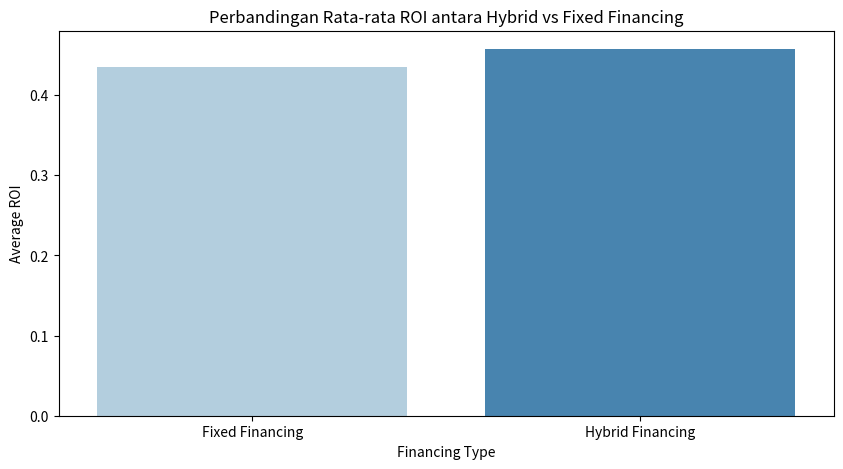
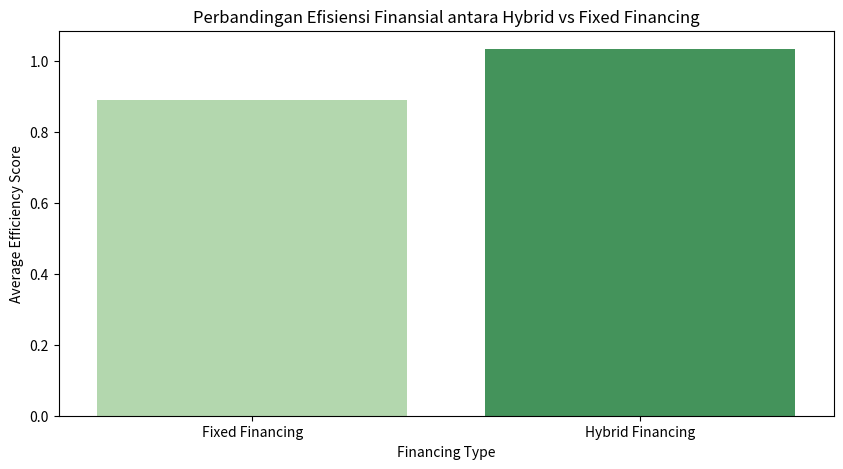

Write the Python code that produced these figures, in order.
import numpy as np
import pandas as pd
import matplotlib.pyplot as plt
import seaborn as sns
from scipy.stats import ttest_ind

# Membuat dataset proyek dengan variabel state dan pendanaan awal
np.random.seed(42)
n_projects = 50

projects_funding = pd.DataFrame({
    'Project_ID': np.arange(1, n_projects + 1),
    'Current_State': np.random.choice(['Initial Planning', 'Execution', 'Scaling Up', 'Restructuring', 'Exit/Maturity'], n_projects),
    'Performance_Score': np.random.uniform(0.5, 1.5, n_projects),  # Indikator keberhasilan proyek
    'Financial_Health': np.random.uniform(0, 1, n_projects),  # Indikator stabilitas keuangan proyek
    'Risk_Level': np.random.uniform(0, 1, n_projects),  # Risiko proyek
    'Funding_Type': np.random.choice(['Venture Capital', 'Debt Financing', 'Revenue-Based Financing', 'Public-Private Partnerships', 'Equity Investment'], n_projects)
})

# Aturan perubahan strategi pendanaan berdasarkan transisi state proyek
def determine_funding_strategy(row):
    if row['Current_State'] == 'Initial Planning':
        if row['Performance_Score'] > 1.2 and row['Financial_Health'] > 0.6:
            return 'Debt Financing'
        else:
            return 'Venture Capital'
    
    elif row['Current_State'] == 'Execution':
        if row['Performance_Score'] > 1.3 and row['Financial_Health'] > 0.7:
            return 'Revenue-Based Financing'
        elif row['Risk_Level'] > 0.8:
            return 'Public-Private Partnerships'
        else:
            return 'Debt Financing'
    
    elif row['Current_State'] == 'Scaling Up':
        if row['Performance_Score'] > 1.4 and row['Financial_Health'] > 0.8:
            return 'Equity Investment'
        elif row['Risk_Level'] > 0.7:
            return 'Public-Private Partnerships'
        else:
            return 'Revenue-Based Financing'
    
    elif row['Current_State'] == 'Restructuring':
        if row['Performance_Score'] > 1.1 and row['Financial_Health'] > 0.5:
            return 'Debt Financing'
        else:
            return 'Government Grants'
    
    elif row['Current_State'] == 'Exit/Maturity':
        return 'IPO'
    
    else:
        return 'Unknown'

# Menentukan strategi pendanaan baru untuk setiap proyek
projects_funding['New_Funding_Strategy'] = projects_funding.apply(determine_funding_strategy, axis=1)

# Menentukan tipe pendanaan yang digunakan (Hybrid atau Fixed)
projects_funding['Financing_Type'] = np.where(
    projects_funding['Funding_Type'] == projects_funding['New_Funding_Strategy'], 
    'Fixed Financing', 'Hybrid Financing'
)

# Menghitung rata-rata ROI dan Efisiensi Finansial untuk kedua kelompok
roi_comparison = projects_funding.groupby('Financing_Type')['Financial_Health'].mean().rename("Avg_ROI")
efficiency_comparison = projects_funding.groupby('Financing_Type')['Performance_Score'].mean().rename("Avg_Efficiency")

# Menggabungkan hasil perbandingan dalam satu tabel
comparison_results = pd.concat([roi_comparison, efficiency_comparison], axis=1)

# Visualisasi perbandingan ROI dan Efisiensi Finansial
plt.figure(figsize=(10, 5))
sns.barplot(x=comparison_results.index, y=comparison_results['Avg_ROI'], palette="Blues")
plt.title("Perbandingan Rata-rata ROI antara Hybrid vs Fixed Financing")
plt.ylabel("Average ROI")
plt.xlabel("Financing Type")
plt.show()

plt.figure(figsize=(10, 5))
sns.barplot(x=comparison_results.index, y=comparison_results['Avg_Efficiency'], palette="Greens")
plt.title("Perbandingan Efisiensi Finansial antara Hybrid vs Fixed Financing")
plt.ylabel("Average Efficiency Score")
plt.xlabel("Financing Type")
plt.show()

# Uji statistik untuk melihat perbedaan signifikan antara kedua kelompok
hybrid_group = projects_funding[projects_funding['Financing_Type'] == 'Hybrid Financing']['Financial_Health']
fixed_group = projects_funding[projects_funding['Financing_Type'] == 'Fixed Financing']['Financial_Health']

t_stat, p_value = ttest_ind(hybrid_group, fixed_group, equal_var=False)

# Menampilkan hasil uji statistik
t_stat, p_value
